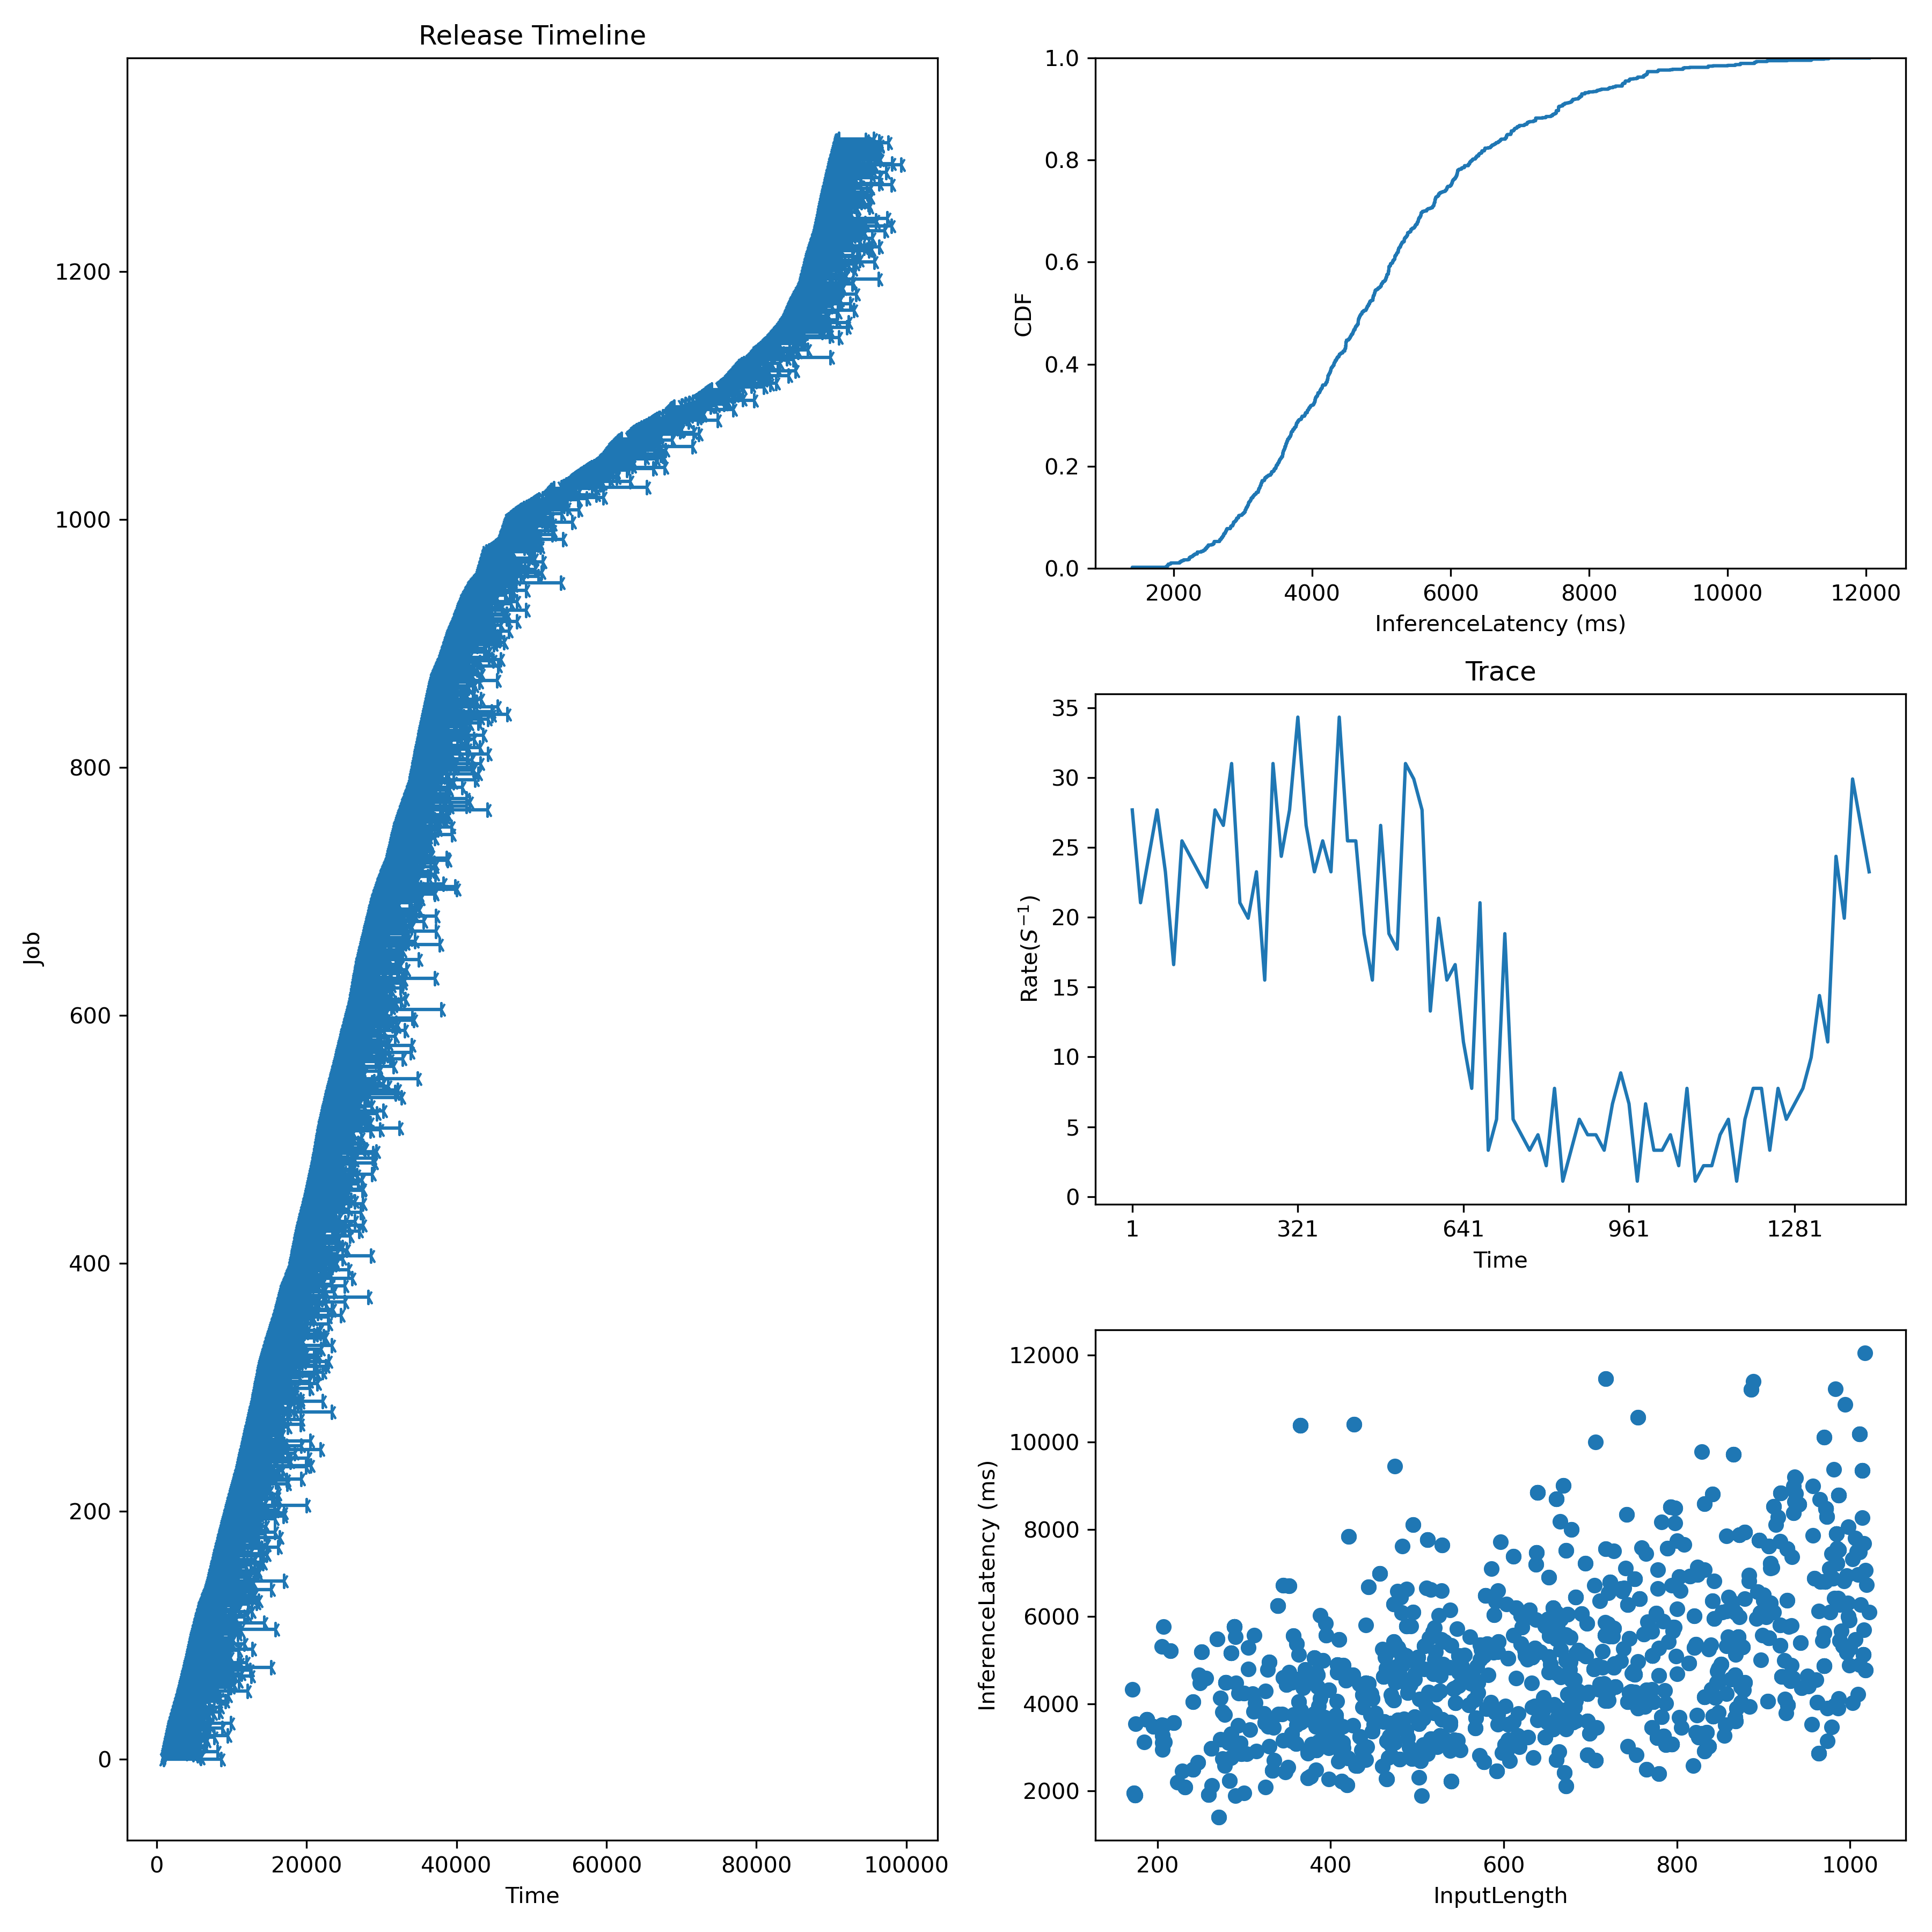

The data file committed next to this chart (first rows):
Idx, InputLen, InferenceLatency, InferenceLatencyP99, Admitted, Deadline
0, 906, 7620, 10391, 1000, 1300
1, 483, 4895, 10391, 1037, 1337
2, 750, 4743, 10391, 1074, 1374
3, 840, 4331, 10391, 1111, 1411
4, 823, 3738, 10391, 1148, 1448
5, 496, 2861, 10391, 1185, 1485
6, 751, 6868, 10391, 1222, 1522
7, 717, 4071, 10391, 1259, 1559
8, 503, 4108, 10391, 1296, 1596
9, 636, 3950, 10391, 1333, 1633
10, 434, 3243, 10391, 1370, 1670
11, 493, 5021, 10391, 1407, 1707
12, 548, 4414, 10391, 1444, 1744
13, 395, 3622, 10391, 1481, 1781
14, 259, 1918, 10391, 1519, 1819
15, 772, 5107, 10391, 1556, 1856
16, 842, 3718, 10391, 1593, 1893
17, 999, 4888, 10391, 1630, 1930
18, 525, 6031, 10391, 1667, 1967
19, 512, 7766, 10391, 1704, 2004
20, 878, 4495, 10391, 1741, 2041
21, 598, 2881, 10391, 1778, 2078
22, 1003, 4019, 10391, 1815, 2115
23, 869, 3903, 10391, 1852, 2152
24, 483, 4895, 10391, 1889, 2189
25, 971, 6807, 10391, 1926, 2226
26, 661, 2717, 10391, 1963, 2263
27, 625, 5109, 10391, 2000, 2300
28, 398, 4315, 10391, 2048, 2348
29, 421, 7844, 10391, 2095, 2395
30, 397, 3450, 10391, 2143, 2443
31, 585, 4038, 10391, 2190, 2490
32, 487, 3398, 10391, 2238, 2538
33, 716, 4469, 10391, 2286, 2586
34, 956, 3523, 10391, 2333, 2633
35, 349, 4439, 10391, 2381, 2681
36, 279, 4486, 10391, 2429, 2729
37, 463, 5063, 10391, 2476, 2776
38, 919, 5811, 10391, 2524, 2824
39, 462, 3594, 10391, 2571, 2871
40, 433, 4447, 10391, 2619, 2919
41, 420, 2755, 10391, 2667, 2967
42, 520, 5749, 10391, 2714, 3014
43, 648, 3226, 10391, 2762, 3062
44, 547, 3153, 10391, 2810, 3110
45, 366, 3581, 10391, 2857, 3157
46, 683, 4075, 10391, 2905, 3205
47, 339, 6256, 10391, 2952, 3252
48, 794, 3079, 10391, 3000, 3300
49, 988, 5443, 10391, 3042, 3342
50, 345, 4597, 10391, 3083, 3383
51, 986, 6420, 10391, 3125, 3425
52, 256, 4582, 10391, 3167, 3467
53, 632, 4479, 10391, 3208, 3508
54, 349, 4439, 10391, 3250, 3550
55, 841, 8813, 10391, 3292, 3592
56, 452, 3792, 10391, 3333, 3633
57, 352, 4717, 10391, 3375, 3675
58, 579, 6487, 10391, 3417, 3717
59, 431, 2582, 10391, 3458, 3758
... 1,248 more rows
